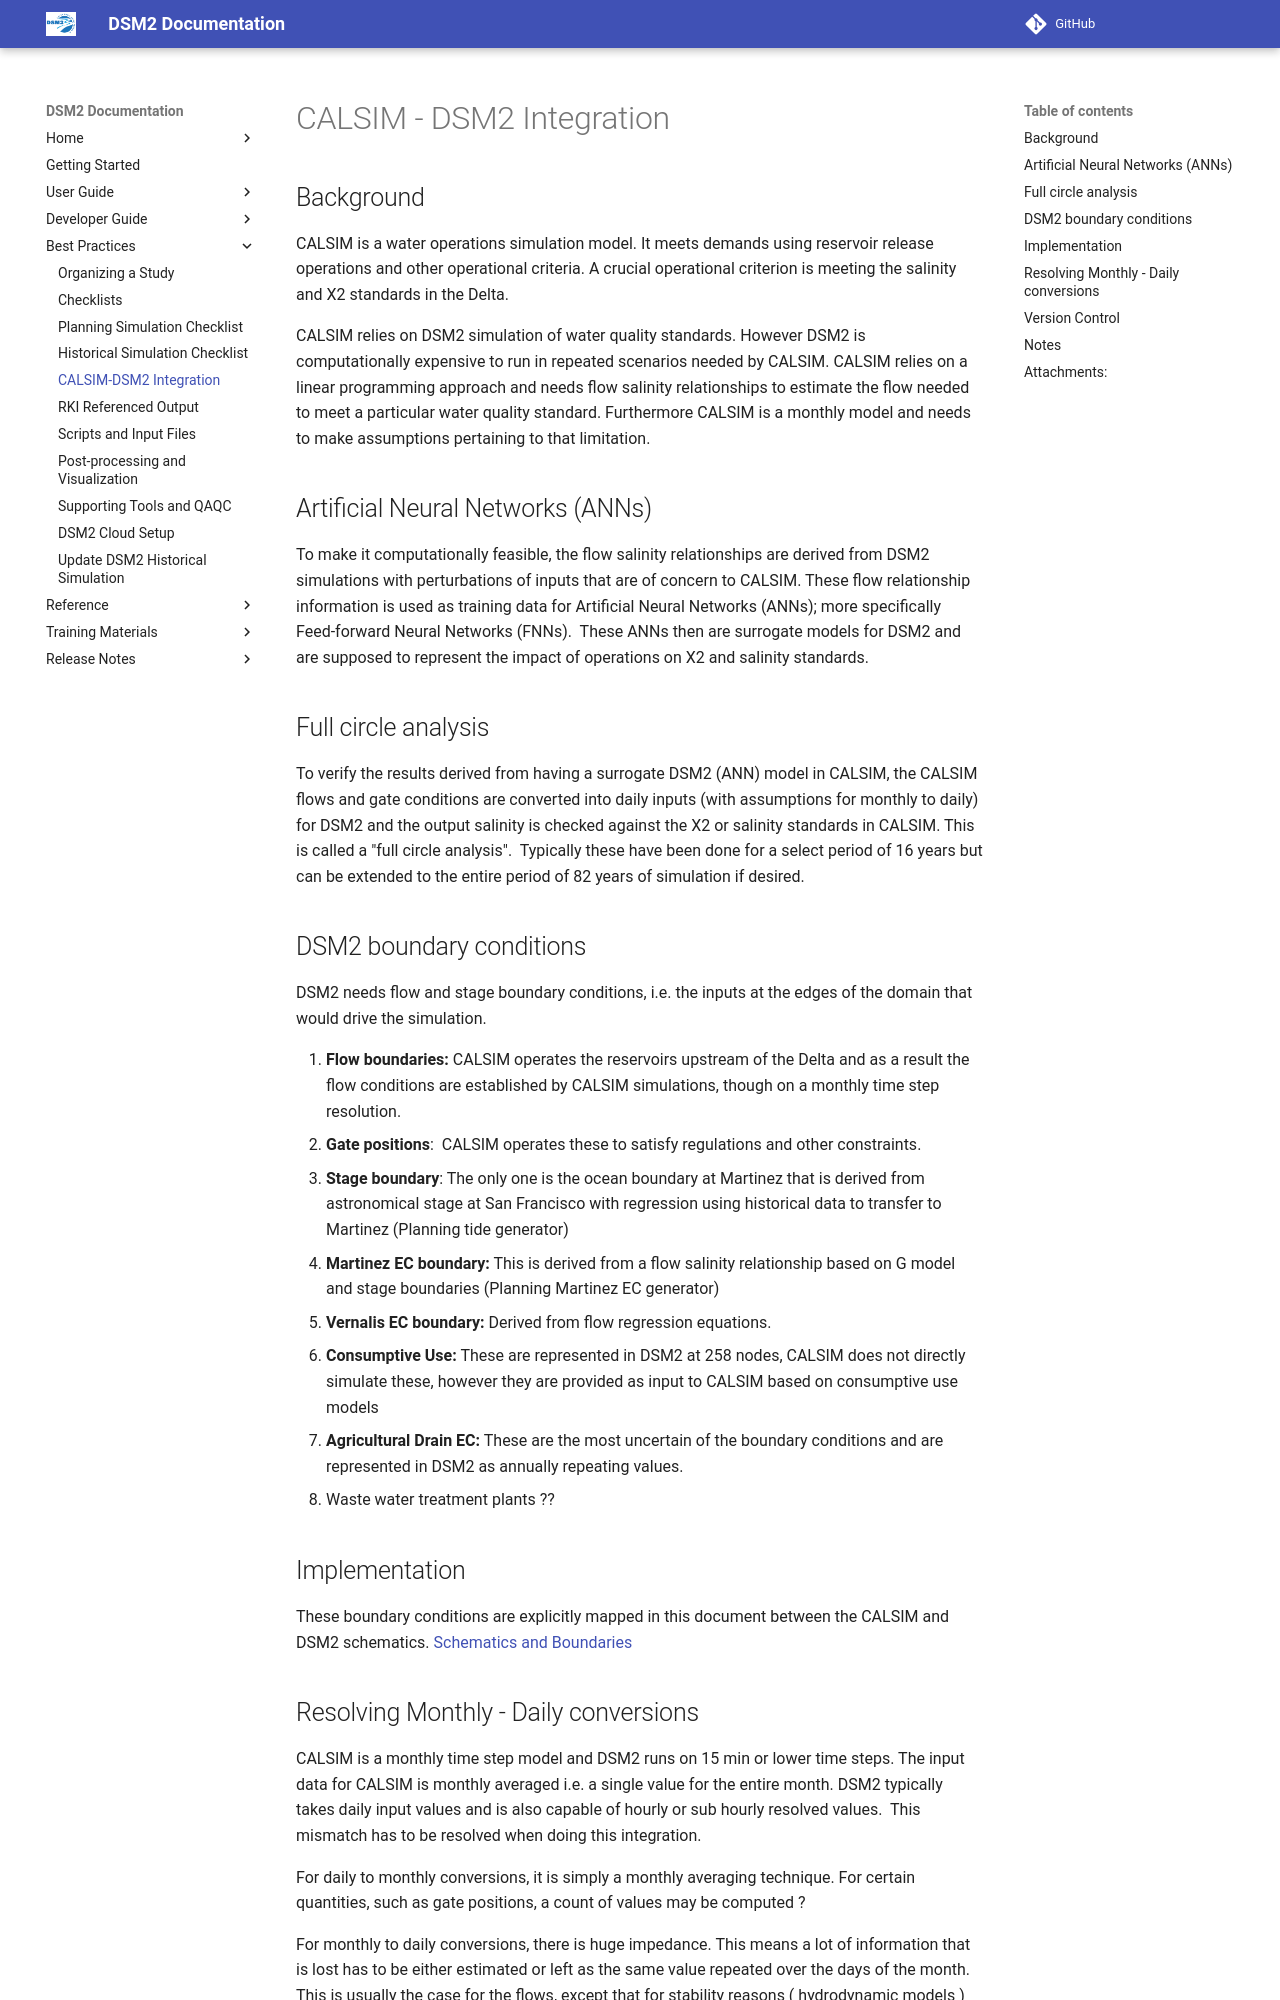

repository: CADWRDeltaModeling/dsm2 · page: reference/CALSIM_-_DSM2_Integration/index.html · generator: mkdocs

# CALSIM - DSM2 Integration

## Background

CALSIM is a water operations simulation model. It meets demands using
reservoir release operations and other operational criteria. A crucial
operational criterion is meeting the salinity and X2 standards in the
Delta.

CALSIM relies on DSM2 simulation of water quality standards. However
DSM2 is computationally expensive to run in repeated scenarios needed by
CALSIM. CALSIM relies on a linear programming approach and needs flow
salinity relationships to estimate the flow needed to meet a particular
water quality standard. Furthermore CALSIM is a monthly model and needs
to make assumptions pertaining to that limitation. 

## Artificial Neural Networks (ANNs)

To make it computationally feasible, the flow salinity relationships are
derived from DSM2 simulations with perturbations of inputs that are of
concern to CALSIM. These flow relationship information is used as
training data for Artificial Neural Networks (ANNs); more specifically
Feed-forward Neural Networks (FNNs).  These ANNs then are surrogate
models for DSM2 and are supposed to represent the impact of operations
on X2 and salinity standards.

## Full circle analysis

To verify the results derived from having a surrogate DSM2 (ANN) model
in CALSIM, the CALSIM flows and gate conditions are converted into daily
inputs (with assumptions for monthly to daily) for DSM2 and the output
salinity is checked against the X2 or salinity standards in CALSIM. This
is called a "full circle analysis".  Typically these have been done for
a select period of 16 years but can be extended to the entire period of
82 years of simulation if desired.

## DSM2 boundary conditions

DSM2 needs flow and stage boundary conditions, i.e. the inputs at the
edges of the domain that would drive the simulation.

1.  <B>Flow boundaries:</B> CALSIM operates the reservoirs upstream of the
    Delta and as a result the flow conditions are established by CALSIM
    simulations, though on a monthly time step resolution.
2.  <B>Gate positions</B>:  CALSIM operates these to satisfy regulations and
    other constraints. 
3.  <B>Stage boundary</B>: The only one is the ocean boundary at Martinez that
    is derived from astronomical stage at San Francisco with regression
    using historical data to transfer to Martinez (Planning tide
    generator)
4.  <B>Martinez EC boundary:</B> This is derived from a flow salinity
    relationship based on G model and stage boundaries (Planning
    Martinez EC generator)
5.  <B>Vernalis EC boundary:</B> Derived from flow regression equations.
6.  <B>Consumptive Use:</B> These are represented in DSM2 at 258 nodes, CALSIM
    does not directly simulate these, however they are provided as input
    to CALSIM based on consumptive use models
7.  <B>Agricultural Drain EC:</B> These are the most uncertain of the boundary
    conditions and are represented in DSM2 as annually repeating values.
8.  Waste water treatment plants ??

## Implementation

These boundary conditions are explicitly mapped in this document between
the CALSIM and DSM2 schematics. [Schematics and Boundaries](../csdp/Schematics_and_Boundaries.md)
